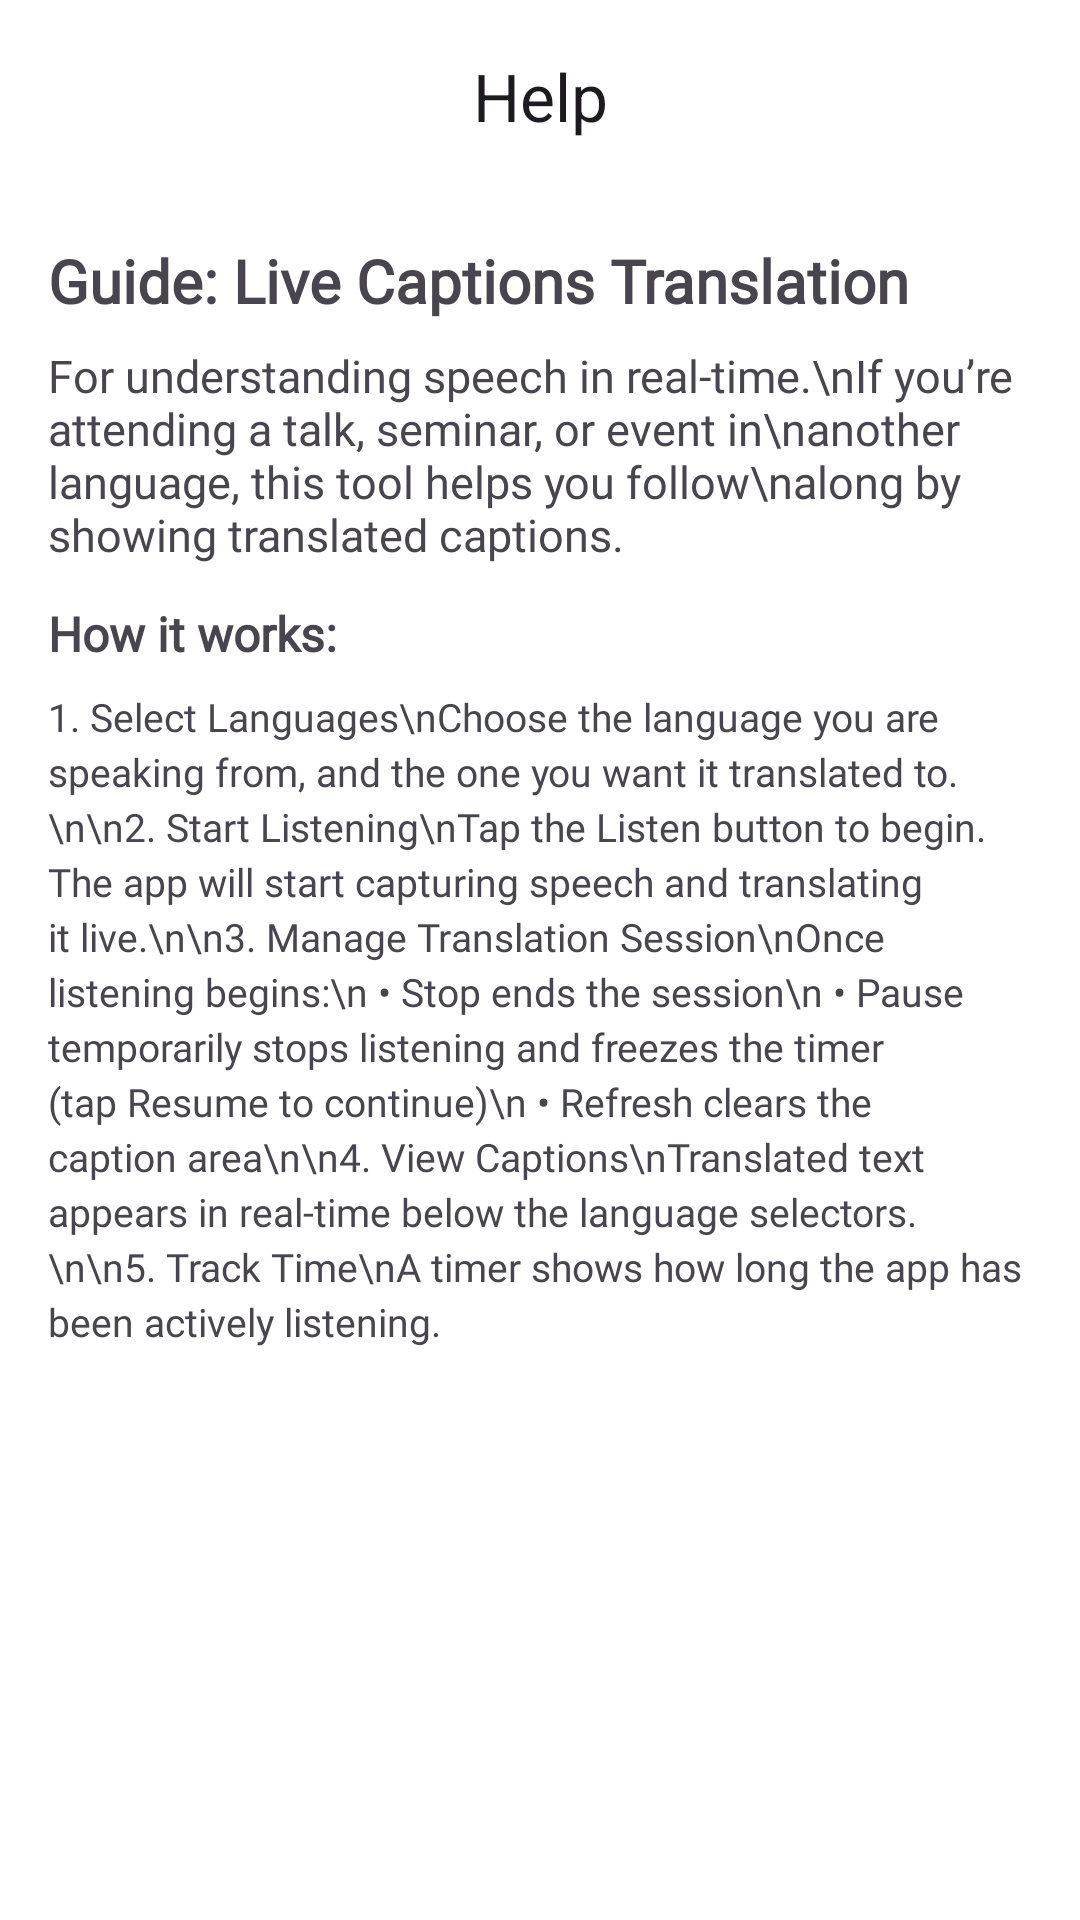

Produce the Android XML layout that renders to this screen, including the resource entries it uses.
<!-- AndroidManifest.xml: application theme Theme.Project_capson -->
<!-- res/layout/activity_help1.xml -->
<?xml version="1.0" encoding="utf-8"?>
<androidx.constraintlayout.widget.ConstraintLayout
    xmlns:android="http://schemas.android.com/apk/res/android"
    xmlns:app="http://schemas.android.com/apk/res-auto"
    android:background="@color/white"
    android:layout_width="match_parent"
    android:layout_height="match_parent">

    
    <com.google.android.material.appbar.MaterialToolbar
        android:id="@+id/toolbar"
        android:layout_width="match_parent"
        android:layout_height="?attr/actionBarSize"
        android:background="?attr/colorSurface"
        android:backgroundTint="@color/white"
        android:gravity="center_vertical"
        app:layout_constraintStart_toStartOf="parent"
        app:layout_constraintTop_toTopOf="parent"
        app:navigationIcon="@drawable/ic_arrow_back_24"
        app:title="Help"
        app:titleCentered="true" />

    
    <ScrollView
        android:id="@+id/scrollArea"
        android:layout_width="0dp"
        android:layout_height="0dp"
        android:fillViewport="true"

        app:layout_constraintStart_toStartOf="parent"
        app:layout_constraintEnd_toEndOf="parent"
        app:layout_constraintTop_toBottomOf="@id/toolbar"
        app:layout_constraintBottom_toBottomOf="parent">

        
        <LinearLayout
            android:layout_width="match_parent"
            android:layout_height="wrap_content"
            android:orientation="vertical"
            android:padding="16dp">

            
            <TextView
                android:id="@+id/tvGuideTitle"
                android:layout_width="match_parent"
                android:layout_height="wrap_content"
                android:text="Guide: Live Captions Translation"
                android:textStyle="bold"
                android:textSize="20sp"
                android:layout_marginBottom="8dp"
                android:fontFamily="@font/montserrat"/>

            
            <TextView
                android:id="@+id/tvTagline"
                android:layout_width="match_parent"
                android:layout_height="wrap_content"
                android:textSize="15sp"
                android:layout_marginBottom="12dp"
                android:fontFamily="@font/montserrat"
                android:text="For understanding speech in real‑time.\nIf you’re attending a talk, seminar, or event in\nanother language, this tool helps you follow\nalong by showing translated captions." />

            
            <TextView
                android:layout_width="match_parent"
                android:layout_height="wrap_content"
                android:text="How it works:"
                android:textStyle="bold"
                android:textSize="16sp"
                android:layout_marginBottom="8dp"
                android:fontFamily="@font/montserrat"/>

            
            <TextView
                android:id="@+id/tvSteps"
                android:layout_width="match_parent"
                android:layout_height="wrap_content"
                android:textSize="13sp"
                android:lineSpacingExtra="3dp"
                android:fontFamily="@font/montserrat"
                android:text="1. Select Languages\nChoose the language you are speaking from, and the one you want it translated to.\n\n2. Start Listening\nTap the Listen button to begin. The app will start capturing speech and translating it live.\n\n3. Manage Translation Session\nOnce listening begins:\n • Stop ends the session\n • Pause temporarily stops listening and freezes the timer (tap Resume to continue)\n • Refresh clears the caption area\n\n4. View Captions\nTranslated text appears in real‑time below the language selectors.\n\n5. Track Time\nA timer shows how long the app has been actively listening." />

        </LinearLayout>
    </ScrollView>

</androidx.constraintlayout.widget.ConstraintLayout>
<!-- resources referenced by this layout -->
<resources>
  <color name="white">#FFFFFFFF</color>
  <style name="Theme.Project_capson" parent="Base.Theme.Project_capson" />
  <style name="Base.Theme.Project_capson" parent="Theme.Material3.DayNight.NoActionBar">
          
          
          <item name="android:statusBarColor">@color/black</item>
      </style>
  <color name="black">#FF000000</color>
</resources>
